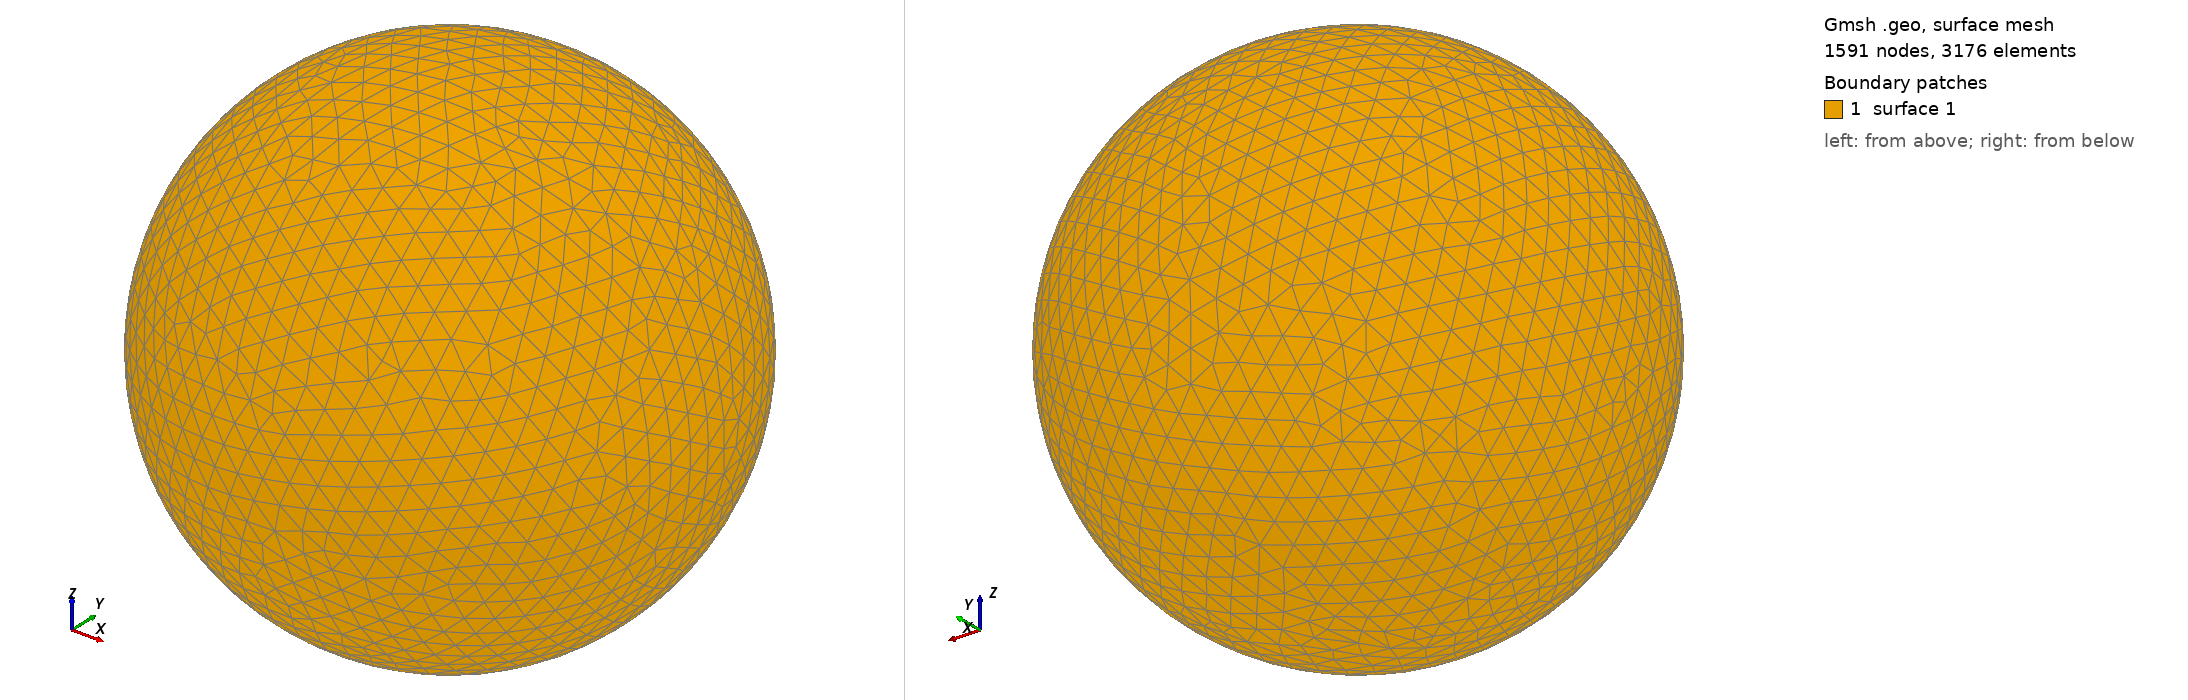

Gmsh geometry script, surface-meshed: 1591 nodes, 3176 surface elements. Boundary patches (legend numbers): 1 surface 1. Left view from above one corner, right view from below the opposite corner. The script declares no physical surfaces, so the legend lists its geometric surfaces. The drawing asked Gmsh for element sizes between 1% and 20% of the model's largest extent; the script's own settings can give other sizes.

=== shot0646.geo (drawn) ===
SetFactory("OpenCASCADE");
Point(1) = {0,0,0,0};
Sphere(1) = {0,0,0,0.00680500};
MeshSize{ PointsOf{ Surface{:}; } } = 0.000680500;
Mesh.ElementOrder=1;
Mesh.Format=39;
